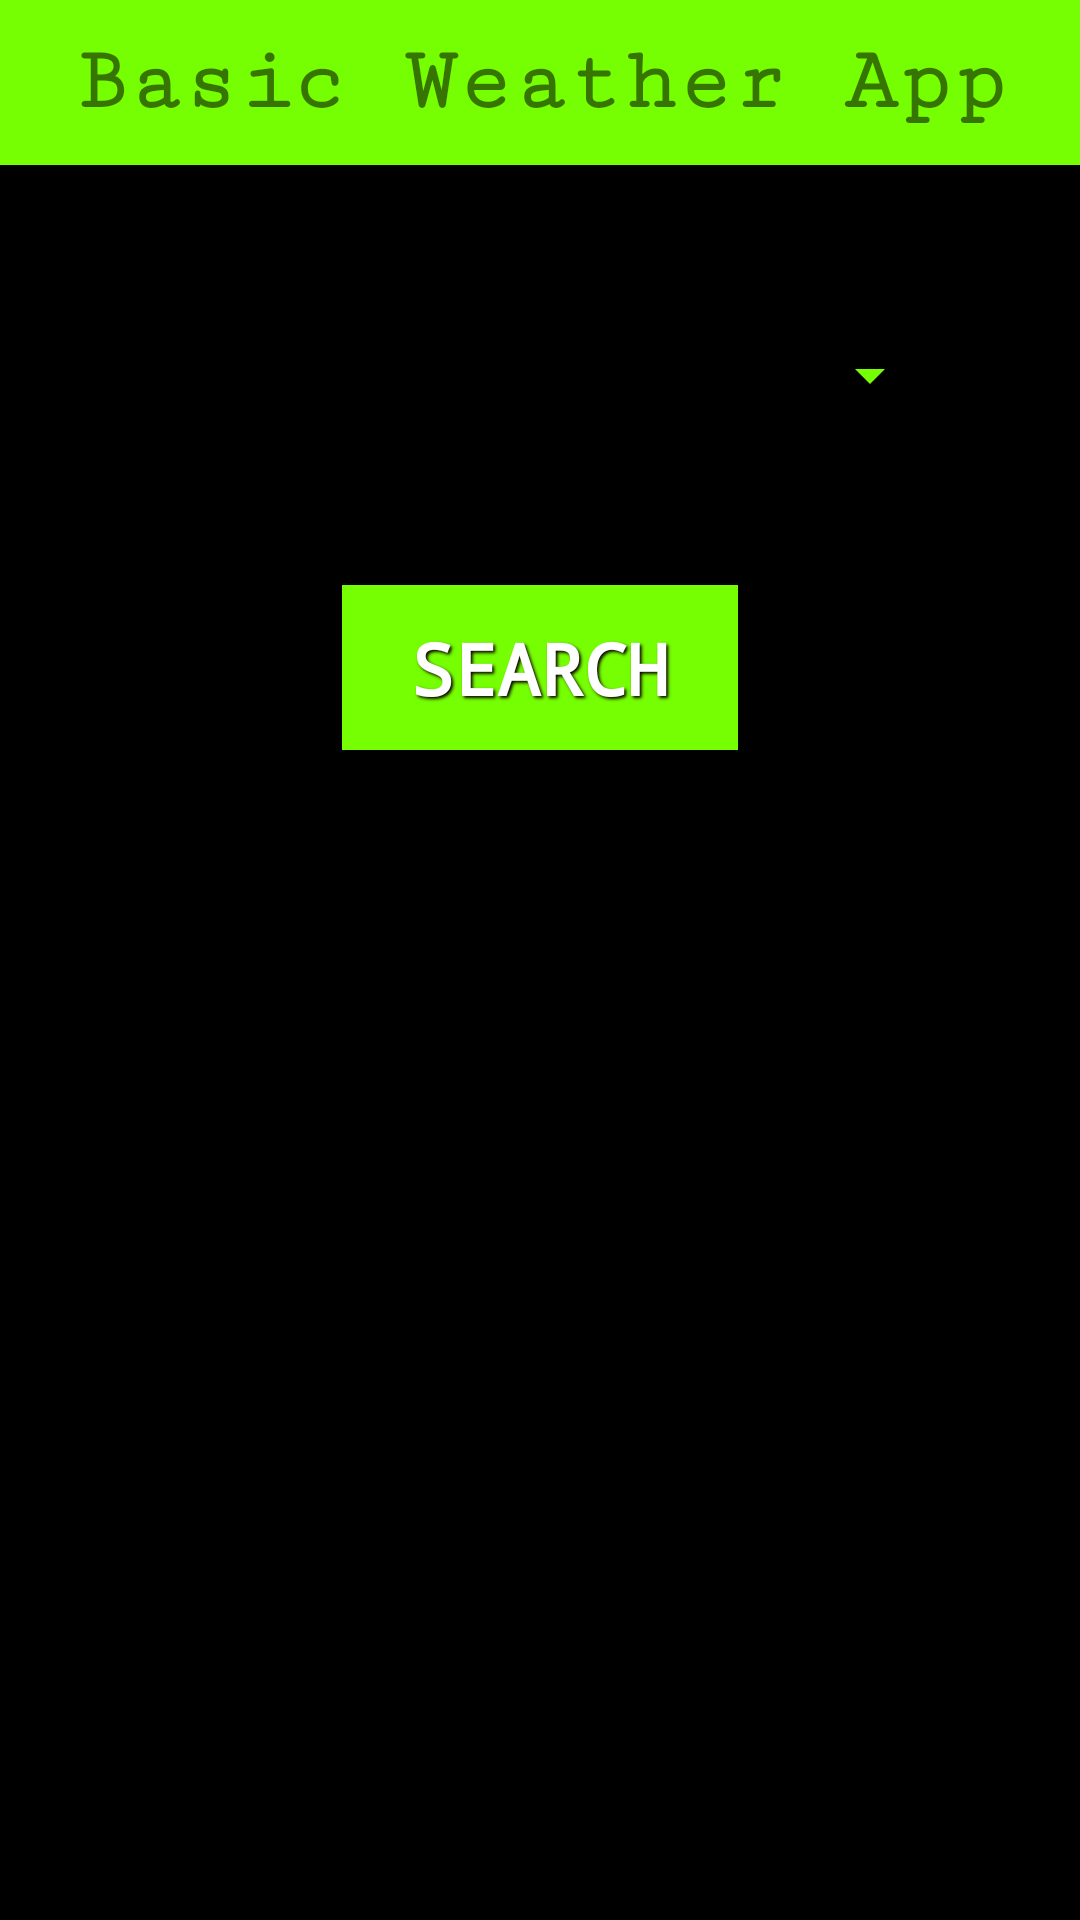

Write the Android layout XML for this screen, with the resource values it uses.
<!-- AndroidManifest.xml: application theme AppTheme -->
<!-- res/layout/activity_main.xml -->
<?xml version="1.0" encoding="utf-8"?>
<androidx.constraintlayout.widget.ConstraintLayout xmlns:android="http://schemas.android.com/apk/res/android"
    xmlns:app="http://schemas.android.com/apk/res-auto"
    xmlns:tools="http://schemas.android.com/tools"
    android:layout_width="match_parent"
    android:layout_height="match_parent"
    android:background="@android:color/black"
    android:hapticFeedbackEnabled="false"
    tools:context=".MainActivity">

    <ImageView
        android:id="@+id/imageView"
        android:layout_width="427dp"
        android:layout_height="500dp"
        android:layout_marginTop="50dp"
        app:layout_constraintBottom_toBottomOf="parent"
        app:layout_constraintEnd_toEndOf="parent"
        app:layout_constraintStart_toStartOf="parent"
        app:layout_constraintTop_toBottomOf="@+id/searchButton"
        app:layout_constraintVertical_bias="0.202"
        app:srcCompat="@drawable/weather" />

    <TextView
        android:id="@+id/titleBar"
        android:layout_width="0dp"
        android:layout_height="55dp"
        android:background="#76FF03"
        android:gravity="center"
        android:text="Basic Weather App"
        android:textSize="30sp"
        android:textStyle="bold"
        app:fontFamily="serif-monospace"
        app:layout_constraintEnd_toEndOf="parent"
        app:layout_constraintHorizontal_bias="0.0"
        app:layout_constraintStart_toStartOf="parent"
        app:layout_constraintTop_toTopOf="parent" />

    <Spinner
        android:id="@+id/cityName"
        android:layout_width="200dp"
        android:layout_height="40dp"
        android:layout_marginTop="50dp"
        android:gravity="center|center_horizontal|center_vertical"
        android:popupBackground="#258558"
        app:layout_constraintEnd_toEndOf="parent"
        app:layout_constraintHorizontal_bias="0.0"
        app:layout_constraintStart_toStartOf="@+id/searchButton"
        app:layout_constraintTop_toBottomOf="@+id/titleBar"/>

    <Button
        android:id="@+id/searchButton"
        android:layout_width="132dp"
        android:layout_height="55dp"
        android:layout_marginTop="50dp"
        android:background="#258558"
        android:gravity="center"
        android:shadowColor="#0C0101"
        android:shadowDx="2"
        android:shadowDy="2"
        android:shadowRadius="2"
        android:text="Search"
        android:textColor="#FFFFFF"
        android:textSize="24sp"
        android:textStyle="bold"
        android:typeface="monospace"
        app:layout_constraintEnd_toEndOf="parent"
        app:layout_constraintStart_toStartOf="parent"
        app:layout_constraintTop_toBottomOf="@+id/cityName" />


</androidx.constraintlayout.widget.ConstraintLayout>
<!-- resources referenced by this layout -->
<resources>
  <style name="AppTheme" parent="Theme.AppCompat.Light.NoActionBar">
          
          <item name="colorPrimary">@color/colorPrimary</item>
          <item name="colorPrimaryDark">@color/colorPrimaryDark</item>
          <item name="colorAccent">@color/colorAccent</item>
          <item name="backgroundTint">#76FF03</item>
      </style>
  <!-- not gathered from this repository: default colours our renderer supplied (Android Studio template values) -->
  <color name="colorPrimary">#FF6200EE</color>
  <color name="colorPrimaryDark">#FF3700B3</color>
  <color name="colorAccent">#FF03DAC5</color>
</resources>
